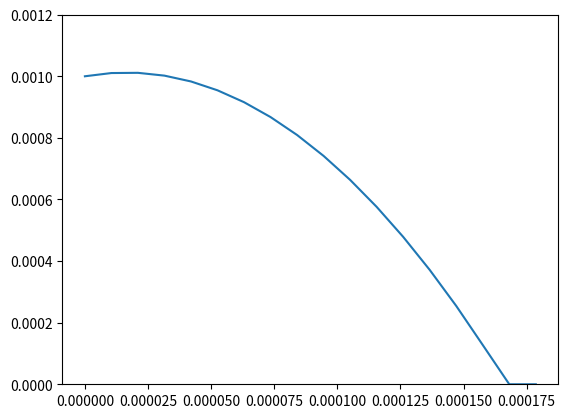

Write Python code to recreate this figure.
import numpy as np
import matplotlib.pyplot as plt


## INIT

mass = 0.05
angle = 45
force = 1000
F_x = np.cos(angle) * force
F_y = np.cos(angle) * force


g = -9.81
starting_height = 0.001
starting_speed_x = 0
starting_speed_y = 0

simulation_length = 5
simulation_step_size = 0.001

time_array = np.arange(0, simulation_length, simulation_step_size)
x_array = np.zeros(len(time_array))
y_array = np.zeros(len(time_array))
vx_array = np.zeros(len(time_array))
vy_array = np.zeros(len(time_array))
ax_array = np.zeros(len(time_array))
ay_array = np.zeros(len(time_array))

## SETUP STEP T=0
x_array[0] = 0
y_array[0] = starting_height
vx_array[0] = starting_speed_x
vy_array[0] = starting_speed_y
ax_array[0] = (F_x / mass) * simulation_step_size
ay_array[0] = (F_y / mass) * simulation_step_size

for idx in range(1, len(time_array)):
    # update location
    x_array[idx] = x_array[idx - 1] + vx_array[idx - 1] * simulation_step_size
    y_array[idx] = (
        y_array[idx - 1] + vy_array[idx - 1] * simulation_step_size
        if (y_array[idx - 1] + vy_array[idx - 1] * simulation_step_size) > 0
        else 0
    )

    # update speeds
    vx_array[idx] = (
        vx_array[idx - 1] + ax_array[idx - 1] * simulation_step_size
        if y_array[idx - 1] > 0
        else 0
    )
    vy_array[idx] = (
        vy_array[idx - 1] + ay_array[idx - 1] * simulation_step_size
        if y_array[idx - 1] > 0
        else 0
    )

    # update accelerations
    ax_array[idx] = 0
    ay_array[idx] = g if y_array[idx - 1] > 0 else 0

print(vy_array)
plt.plot(x_array, y_array)
plt.ylim(0, starting_height * 1.2)
plt.show()
